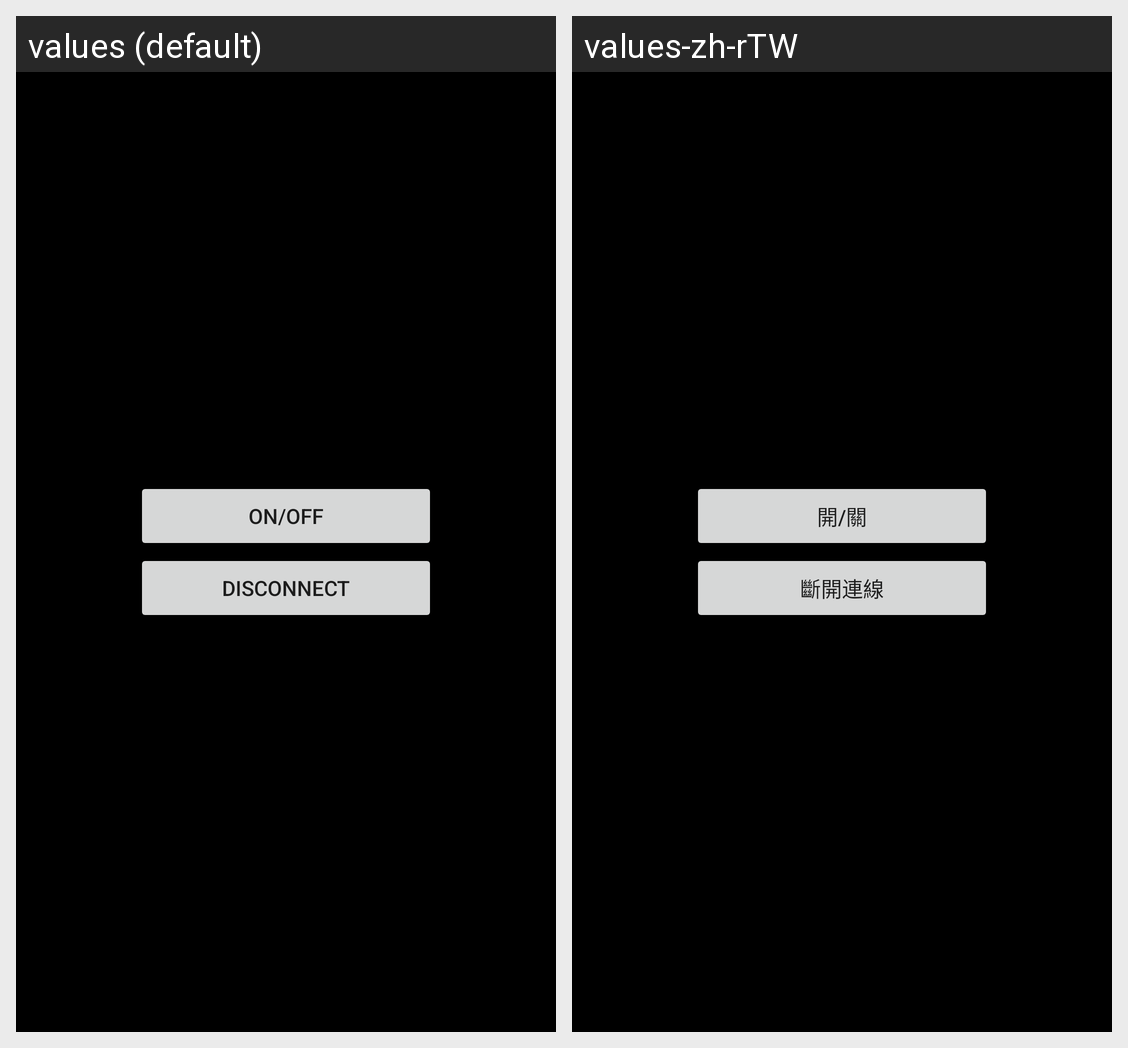

Strings drawn on this Android screen and how each of the app's shown locales translates them:
Android screen res/layout/activity_control.xml rendered under 2 locales, left to right: values (default), values-zh-rTW. Device: Nexus 5 (rendered at 1080×1920; each locale shown at half size, 540×960, under a caption strip naming it); theme AppTheme.
Strings drawn on this screen, with the default value and each locale's value (text and hints the layout hard-codes, and strings that could not be matched under every locale, appear in the picture but are not listed):

on_off
  values: on/off
  values-zh-rTW: 開/關

disconnect
  values: disconnect
  values-zh-rTW: 斷開連線
